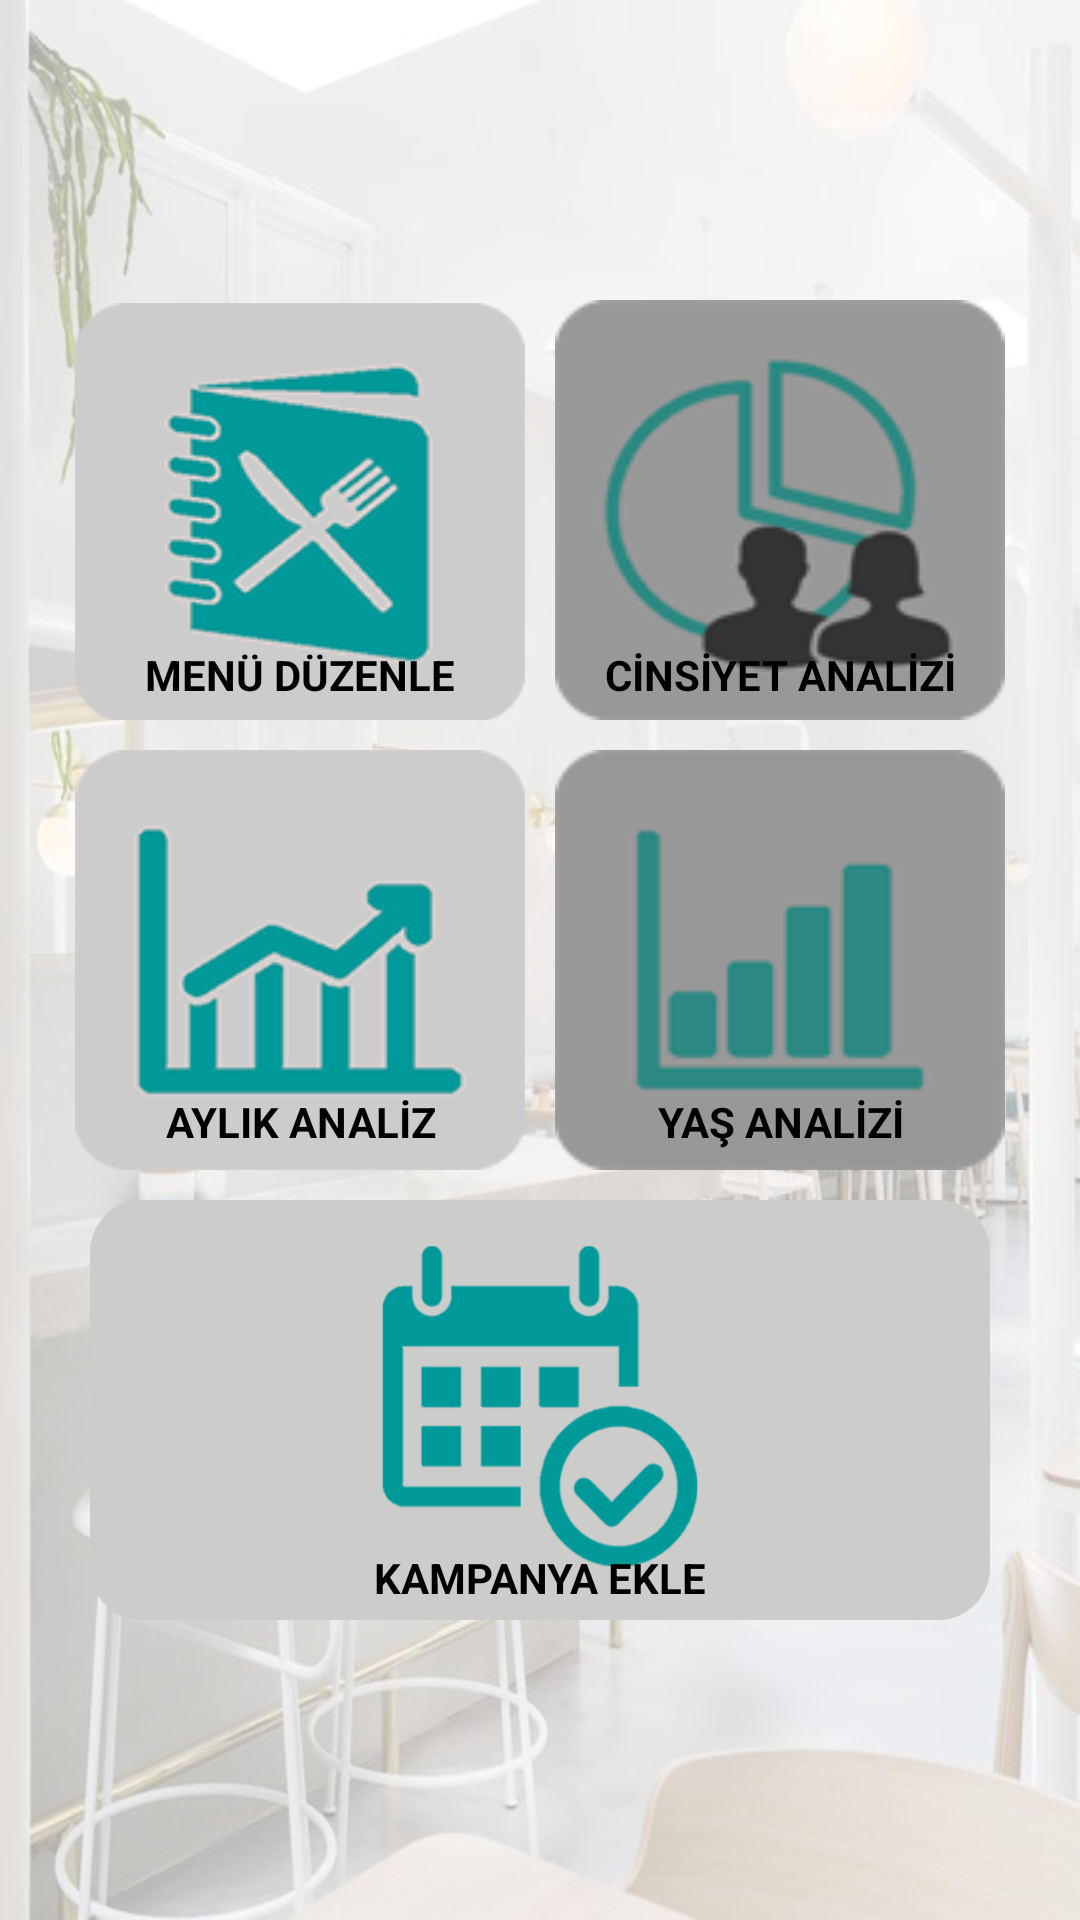

Android layout source for this screen:
<!-- AndroidManifest.xml: application theme AppTheme -->
<!-- res/layout/activity_admin_sayfasi.xml -->
<?xml version="1.0" encoding="utf-8"?>
<LinearLayout xmlns:android="http://schemas.android.com/apk/res/android"
    xmlns:app="http://schemas.android.com/apk/res-auto"
    xmlns:tools="http://schemas.android.com/tools"
    android:layout_width="match_parent"
    android:layout_height="match_parent"
    android:background="@drawable/arkaplan1"
    android:gravity="center"
    android:orientation="vertical"
    tools:context="com.tasarim.tasarim.AdminSayfasi">

    <LinearLayout
        android:id="@+id/layout1"
        android:layout_width="wrap_content"
        android:layout_height="wrap_content"
        android:layout_centerVertical="true"
        android:orientation="horizontal">

        <Button
            android:id="@+id/menüekle"
            style="@style/menubutondegistir"
            android:layout_width="150dp"
            android:layout_height="140dp"
            android:paddingTop="108dp"
            android:textStyle="bold"
            android:onClick="MenüyeSayfaEkle"
            android:layout_marginRight="10dp"
            android:text="MENÜ DÜZENLE"/>


        <Button
            android:id="@+id/analizCinsiyetSayfasinaGit"
            style="@style/cinsiyetbutondegistir"
            android:layout_width="150dp"
            android:layout_height="140dp"
            android:paddingTop="110dp"
            android:layout_alignStart="@+id/menüekle"
            android:layout_below="@+id/menüekle"
            android:textStyle="bold"
            android:text="CİNSİYET ANALİZİ" />


    </LinearLayout>

    <LinearLayout
        android:layout_width="wrap_content"
        android:layout_height="wrap_content"
        android:orientation="horizontal"
        android:layout_toRightOf="@id/layout1"
        android:layout_centerVertical="true"
        android:layout_marginTop="10dp">

        <Button
            android:id="@+id/analizSayfasinaGit"
            style="@style/kisibutondegistir"
            android:layout_width="150dp"
            android:layout_height="140dp"
            android:layout_marginRight="10dp"
            android:paddingTop="108dp"
            android:layout_toRightOf="@id/menüekle"
            android:textStyle="bold"
            android:text="AYLIK ANALİZ" />
        <Button
            android:id="@+id/yasAnalizSayfasinaGit"
            style="@style/yasbutondegistir"
            android:layout_width="150dp"
            android:layout_height="140dp"
            android:paddingTop="108dp"
            android:layout_alignStart="@+id/analizSayfasinaGit"
            android:layout_below="@+id/analizSayfasinaGit"
            android:textStyle="bold"
            android:text="YAŞ ANALİZİ" />


    </LinearLayout>



    <Button
        android:id="@+id/kampanyaEkle"
        style="@style/kmpbutondegistir"
        android:layout_width="300dp"
        android:layout_height="140dp"
        android:layout_alignStart="@+id/layout1"
        android:layout_below="@+id/layout1"
        android:paddingTop="112dp"
        android:layout_marginTop="10dp"
        android:text="KAMPANYA EKLE"
        android:textStyle="bold" />


</LinearLayout>
<!-- resources referenced by this layout -->
<resources>
  <style name="cinsiyetbutondegistir" parent="@android:style/Widget.Button">
          <item name="android:background">@drawable/cinsiyetbutondegistir</item>
      </style>
  <style name="kisibutondegistir" parent="@android:style/Widget.Button">
          <item name="android:background">@drawable/kisibutondegistir</item>
      </style>
  <style name="kmpbutondegistir" parent="@android:style/Widget.Button">
          <item name="android:background">@drawable/kmpbutondegistir</item>
      </style>
  <style name="menubutondegistir" parent="@android:style/Widget.Button">
          <item name="android:background">@drawable/menubutondegistir</item>
      </style>
  <style name="yasbutondegistir" parent="@android:style/Widget.Button">
          <item name="android:background">@drawable/yasbutondegistir</item>
      </style>
  <style name="AppTheme" parent="Theme.AppCompat.Light.DarkActionBar">
          
          <item name="colorPrimary">@color/colorPrimary</item>
          <item name="colorPrimaryDark">@color/colorPrimaryDark</item>
          <item name="colorAccent">@color/colorAccent</item>
      </style>
  <!-- drawable cinsiyetbutondegistir (drawable) -->
  <?xml version="1.0" encoding="utf-8"?>
      <selector xmlns:android="http://schemas.android.com/apk/res/android">
  
      <item android:state_enabled="true"
      android:state_pressed="false"
      android:drawable="@drawable/buton3a">
  
      </item>
      <item android:state_enabled="true"
      android:state_pressed="true"
      android:drawable="@drawable/buton3b"></item>
  
  
  
  
  </selector>
  <!-- drawable kisibutondegistir (drawable) -->
  <?xml version="1.0" encoding="utf-8"?>
      <selector xmlns:android="http://schemas.android.com/apk/res/android">
  
      <item android:state_enabled="true"
      android:state_pressed="false"
      android:drawable="@drawable/buton1a">
  
      </item>
      <item android:state_enabled="true"
      android:state_pressed="true"
      android:drawable="@drawable/buton1b"></item>
  
  
  
  
  </selector>
  <!-- drawable kmpbutondegistir (drawable) -->
  <?xml version="1.0" encoding="utf-8"?>
  <selector xmlns:android="http://schemas.android.com/apk/res/android">
  
      <item android:state_enabled="true"
          android:state_pressed="false"
          android:drawable="@drawable/takvim2a">
  
      </item>
      <item android:state_enabled="true"
          android:state_pressed="true"
          android:drawable="@drawable/takvim2b"></item>
  
  
  
  
  </selector>
  <!-- drawable menubutondegistir (drawable) -->
  <?xml version="1.0" encoding="utf-8"?>
      <selector xmlns:android="http://schemas.android.com/apk/res/android">
  
      <item android:state_enabled="true"
      android:state_pressed="false"
      android:drawable="@drawable/buton2a">
  
      </item>
      <item android:state_enabled="true"
      android:state_pressed="true"
      android:drawable="@drawable/buton2b"></item>
  
  
  
  
  </selector>
  <!-- drawable yasbutondegistir (drawable) -->
  <?xml version="1.0" encoding="utf-8"?>
      <selector xmlns:android="http://schemas.android.com/apk/res/android">
  
      <item android:state_enabled="true"
      android:state_pressed="false"
      android:drawable="@drawable/buton4a">
  
      </item>
      <item android:state_enabled="true"
      android:state_pressed="true"
      android:drawable="@drawable/buton4b"></item>
  
  
  
  
  </selector>
  <color name="colorPrimary">#bdbdbd</color>
  <color name="colorPrimaryDark">#757575</color>
  <color name="colorAccent">#009688</color>
  <!-- drawable buton3a: png bitmap (drawable, 8444 bytes) -->
  <!-- drawable buton3b: png bitmap (drawable, 12997 bytes) -->
  <!-- drawable buton1a: png bitmap (drawable, 6616 bytes) -->
  <!-- drawable buton1b: png bitmap (drawable, 4217 bytes) -->
  <!-- drawable takvim2b: png bitmap (drawable, 34819 bytes) -->
  <!-- drawable buton2a: png bitmap (drawable, 12780 bytes) -->
  <!-- drawable buton2b: png bitmap (drawable, 7637 bytes) -->
  <!-- drawable buton4a: png bitmap (drawable, 2704 bytes) -->
  <!-- drawable buton4b: png bitmap (drawable, 3691 bytes) -->
</resources>
